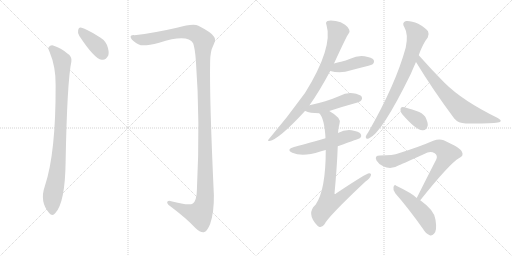
t = 0.00 s
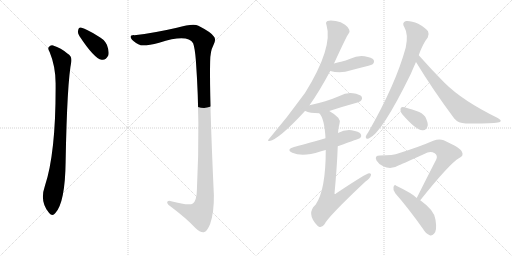
t = 2.09 s
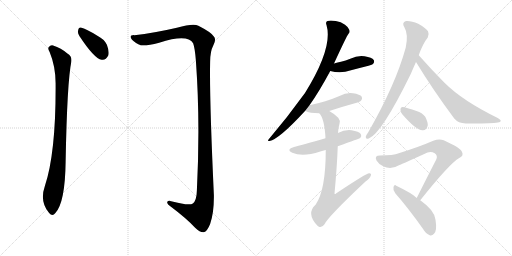
t = 4.17 s
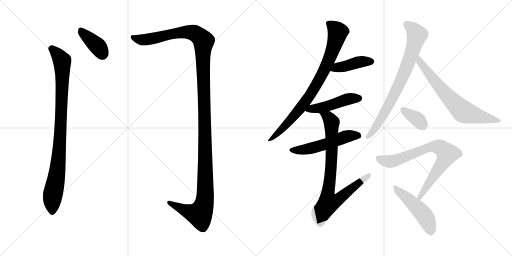
t = 6.26 s
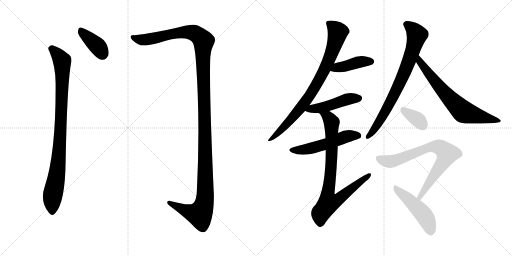
t = 8.35 s
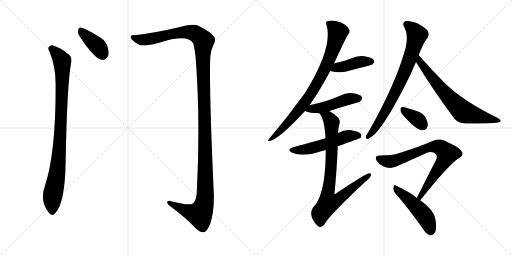
t = 10.44 s

The animated SVG that drew these frames (rendered in a browser with its animation timeline set to each time). Animation: 13 CSS @keyframes rules; one cycle of 10.44 s.

<svg version="1.1" viewBox="0 0 2048 1024" xmlns="http://www.w3.org/2000/svg">
  <g stroke="lightgray" stroke-dasharray="1,1" stroke-width="1" transform="scale(4, 4)">
    <line x1="0" y1="0" x2="256" y2="256"></line>
    <line x1="256" y1="0" x2="0" y2="256"></line>
    <line x1="128" y1="0" x2="128" y2="256"></line>
    <line x1="0" y1="128" x2="256" y2="128"></line>
    <line x1="256" y1="0" x2="512" y2="256"></line>
    <line x1="512" y1="0" x2="256" y2="256"></line>
    <line x1="384" y1="0" x2="384" y2="256"></line>
    <line x1="256" y1="128" x2="512" y2="128"></line>
  </g>
<g transform="scale(1, -1) translate(0, -850)">
   <style type="text/css">
    @keyframes keyframes0 {
      from {
       stroke: black;
       stroke-dashoffset: 392;
       stroke-width: 128;
       }
       56% {
       animation-timing-function: step-end;
       stroke: black;
       stroke-dashoffset: 0;
       stroke-width: 128;
       }
       to {
       stroke: black;
       stroke-width: 1024;
       }
       }
       #make-me-a-hanzi-animation-0 {
         animation: keyframes0 0.569010s both;
         animation-delay: 0.000000s;
         animation-timing-function: linear;
       }
    @keyframes keyframes1 {
      from {
       stroke: black;
       stroke-dashoffset: 926;
       stroke-width: 128;
       }
       75% {
       animation-timing-function: step-end;
       stroke: black;
       stroke-dashoffset: 0;
       stroke-width: 128;
       }
       to {
       stroke: black;
       stroke-width: 1024;
       }
       }
       #make-me-a-hanzi-animation-1 {
         animation: keyframes1 1.003581s both;
         animation-delay: 0.569010s;
         animation-timing-function: linear;
       }
    @keyframes keyframes2 {
      from {
       stroke: black;
       stroke-dashoffset: 1382;
       stroke-width: 128;
       }
       82% {
       animation-timing-function: step-end;
       stroke: black;
       stroke-dashoffset: 0;
       stroke-width: 128;
       }
       to {
       stroke: black;
       stroke-width: 1024;
       }
       }
       #make-me-a-hanzi-animation-2 {
         animation: keyframes2 1.374674s both;
         animation-delay: 1.572591s;
         animation-timing-function: linear;
       }
    @keyframes keyframes3 {
      from {
       stroke: black;
       stroke-dashoffset: 824;
       stroke-width: 128;
       }
       73% {
       animation-timing-function: step-end;
       stroke: black;
       stroke-dashoffset: 0;
       stroke-width: 128;
       }
       to {
       stroke: black;
       stroke-width: 1024;
       }
       }
       #make-me-a-hanzi-animation-3 {
         animation: keyframes3 0.920573s both;
         animation-delay: 2.947265s;
         animation-timing-function: linear;
       }
    @keyframes keyframes4 {
      from {
       stroke: black;
       stroke-dashoffset: 417;
       stroke-width: 128;
       }
       58% {
       animation-timing-function: step-end;
       stroke: black;
       stroke-dashoffset: 0;
       stroke-width: 128;
       }
       to {
       stroke: black;
       stroke-width: 1024;
       }
       }
       #make-me-a-hanzi-animation-4 {
         animation: keyframes4 0.589355s both;
         animation-delay: 3.867838s;
         animation-timing-function: linear;
       }
    @keyframes keyframes5 {
      from {
       stroke: black;
       stroke-dashoffset: 470;
       stroke-width: 128;
       }
       60% {
       animation-timing-function: step-end;
       stroke: black;
       stroke-dashoffset: 0;
       stroke-width: 128;
       }
       to {
       stroke: black;
       stroke-width: 1024;
       }
       }
       #make-me-a-hanzi-animation-5 {
         animation: keyframes5 0.632487s both;
         animation-delay: 4.457193s;
         animation-timing-function: linear;
       }
    @keyframes keyframes6 {
      from {
       stroke: black;
       stroke-dashoffset: 531;
       stroke-width: 128;
       }
       63% {
       animation-timing-function: step-end;
       stroke: black;
       stroke-dashoffset: 0;
       stroke-width: 128;
       }
       to {
       stroke: black;
       stroke-width: 1024;
       }
       }
       #make-me-a-hanzi-animation-6 {
         animation: keyframes6 0.682129s both;
         animation-delay: 5.089680s;
         animation-timing-function: linear;
       }
    @keyframes keyframes7 {
      from {
       stroke: black;
       stroke-dashoffset: 832;
       stroke-width: 128;
       }
       73% {
       animation-timing-function: step-end;
       stroke: black;
       stroke-dashoffset: 0;
       stroke-width: 128;
       }
       to {
       stroke: black;
       stroke-width: 1024;
       }
       }
       #make-me-a-hanzi-animation-7 {
         animation: keyframes7 0.927083s both;
         animation-delay: 5.771809s;
         animation-timing-function: linear;
       }
    @keyframes keyframes8 {
      from {
       stroke: black;
       stroke-dashoffset: 770;
       stroke-width: 128;
       }
       71% {
       animation-timing-function: step-end;
       stroke: black;
       stroke-dashoffset: 0;
       stroke-width: 128;
       }
       to {
       stroke: black;
       stroke-width: 1024;
       }
       }
       #make-me-a-hanzi-animation-8 {
         animation: keyframes8 0.876628s both;
         animation-delay: 6.698892s;
         animation-timing-function: linear;
       }
    @keyframes keyframes9 {
      from {
       stroke: black;
       stroke-dashoffset: 685;
       stroke-width: 128;
       }
       69% {
       animation-timing-function: step-end;
       stroke: black;
       stroke-dashoffset: 0;
       stroke-width: 128;
       }
       to {
       stroke: black;
       stroke-width: 1024;
       }
       }
       #make-me-a-hanzi-animation-9 {
         animation: keyframes9 0.807454s both;
         animation-delay: 7.575520s;
         animation-timing-function: linear;
       }
    @keyframes keyframes10 {
      from {
       stroke: black;
       stroke-dashoffset: 355;
       stroke-width: 128;
       }
       54% {
       animation-timing-function: step-end;
       stroke: black;
       stroke-dashoffset: 0;
       stroke-width: 128;
       }
       to {
       stroke: black;
       stroke-width: 1024;
       }
       }
       #make-me-a-hanzi-animation-10 {
         animation: keyframes10 0.538900s both;
         animation-delay: 8.382974s;
         animation-timing-function: linear;
       }
    @keyframes keyframes11 {
      from {
       stroke: black;
       stroke-dashoffset: 762;
       stroke-width: 128;
       }
       71% {
       animation-timing-function: step-end;
       stroke: black;
       stroke-dashoffset: 0;
       stroke-width: 128;
       }
       to {
       stroke: black;
       stroke-width: 1024;
       }
       }
       #make-me-a-hanzi-animation-11 {
         animation: keyframes11 0.870117s both;
         animation-delay: 8.921874s;
         animation-timing-function: linear;
       }
    @keyframes keyframes12 {
      from {
       stroke: black;
       stroke-dashoffset: 483;
       stroke-width: 128;
       }
       61% {
       animation-timing-function: step-end;
       stroke: black;
       stroke-dashoffset: 0;
       stroke-width: 128;
       }
       to {
       stroke: black;
       stroke-width: 1024;
       }
       }
       #make-me-a-hanzi-animation-12 {
         animation: keyframes12 0.643066s both;
         animation-delay: 9.791991s;
         animation-timing-function: linear;
       }
</style>
<path d="M 317.5 706.5 Q 377.5 615.5 406.5 611.5 Q 422.5 607.5 433.5 629.5 Q 437.5 645.5 427.5 671.5 Q 417.5 693.5 389.5 707.5 Q 346.5 734.5 326.5 739.5 Q 314.5 743.5 312.5 728.5 Q 309.5 718.5 317.5 706.5 Z" fill="lightgray"></path> 
<path d="M 198.5 642.5 Q 223.5 582.5 222.5 510.5 Q 223.5 237.5 179.5 106.5 Q 157.5 43.5 196.5 -1.5 Q 209.5 -17.5 221.5 -1.5 Q 260.5 40.5 262.5 203.5 Q 268.5 524.5 285.5 604.5 Q 288.5 625.5 269.5 636.5 Q 244.5 658.5 212.5 668.5 Q 202.5 671.5 194.5 661.5 Q 190.5 654.5 198.5 642.5 Z" fill="lightgray"></path> 
<path d="M 537.5 709.5 Q 518.5 710.5 523.5 698.5 Q 530.5 685.5 555.5 672.5 Q 571.5 662.5 636.5 679.5 Q 750.5 715.5 772.5 677.5 Q 779.5 658.5 783.5 608.5 Q 801.5 365.5 787.5 88.5 Q 786.5 48.5 771.5 36.5 Q 756.5 26.5 684.5 45.5 Q 668.5 49.5 668.5 39.5 Q 669.5 32.5 682.5 24.5 Q 746.5 -23.5 780.5 -60.5 Q 802.5 -81.5 815.5 -78.5 Q 828.5 -75.5 840.5 -45.5 Q 856.5 0.5 855.5 70.5 Q 837.5 458.5 840.5 602.5 Q 840.5 645.5 853.5 669.5 Q 866.5 693.5 854.5 705.5 Q 844.5 721.5 793.5 747.5 Q 772.5 757.5 707.5 739.5 Q 616.5 718.5 537.5 709.5 Z" fill="lightgray"></path> 
<path d="M 1238.0 429.0 Q 1277.0 484.0 1321.0 566.0 L 1336.0 596.0 Q 1387.0 707.0 1394.0 715.0 Q 1401.0 721.0 1397.0 731.0 Q 1394.0 741.0 1380.0 751.0 Q 1364.0 763.0 1343.0 766.0 Q 1321.0 770.0 1310.0 766.0 Q 1301.0 762.0 1306.0 750.0 Q 1333.0 660.0 1220.0 478.0 Q 1150.0 381.0 1075.0 293.0 Q 1068.0 286.0 1078.0 286.0 Q 1115.0 292.0 1220.0 406.0 L 1238.0 429.0 Z" fill="lightgray"></path> 
<path d="M 1321.0 566.0 Q 1363.0 554.0 1404.0 569.0 Q 1438.0 578.0 1474.0 587.0 Q 1490.0 591.0 1492.0 594.0 Q 1499.0 601.0 1495.0 610.0 Q 1488.0 620.0 1458.0 625.0 Q 1430.0 629.0 1401.0 615.0 Q 1383.0 608.0 1364.0 603.0 Q 1351.0 600.0 1336.0 596.0 C 1307.0 588.0 1292.0 574.0 1321.0 566.0 Z" fill="lightgray"></path> 
<path d="M 1317.0 406.0 Q 1365.0 422.0 1416.0 436.0 Q 1441.0 443.0 1444.0 447.0 Q 1451.0 456.0 1447.0 463.0 Q 1440.0 473.0 1412.0 477.0 Q 1384.0 480.0 1358.0 466.0 Q 1330.0 454.0 1301.0 445.0 Q 1271.0 436.0 1238.0 429.0 C 1209.0 423.0 1192.0 416.0 1220.0 406.0 L 1221.0 406.0 Q 1239.0 397.0 1277.0 397.0 L 1317.0 406.0 Z" fill="lightgray"></path> 
<path d="M 1351.0 265.0 Q 1438.0 296.0 1441.0 298.0 Q 1448.0 305.0 1443.0 314.0 Q 1436.0 324.0 1406.0 329.0 Q 1378.0 332.0 1352.0 318.0 L 1302.0 297.0 Q 1203.0 269.0 1176.0 262.0 Q 1142.0 252.0 1169.0 239.0 Q 1211.0 221.0 1281.0 244.0 Q 1291.0 247.0 1303.0 250.0 L 1351.0 265.0 Z" fill="lightgray"></path> 
<path d="M 1303.0 250.0 Q 1303.0 91.0 1263.0 32.0 Q 1223.0 -4.0 1270.0 -53.0 Q 1271.0 -54.0 1274.0 -56.0 Q 1287.0 -63.0 1298.0 -47.0 Q 1313.0 -16.0 1462.0 124.0 Q 1480.0 137.0 1483.0 147.0 Q 1487.0 157.0 1477.0 157.0 Q 1465.0 157.0 1344.0 76.0 Q 1340.0 72.0 1338.0 76.0 Q 1348.0 181.0 1351.0 265.0 L 1352.0 318.0 Q 1353.0 339.0 1358.0 355.0 Q 1362.0 368.0 1353.0 379.0 Q 1334.0 397.0 1317.0 406.0 C 1292.0 422.0 1261.0 422.0 1277.0 397.0 Q 1298.0 376.0 1302.0 297.0 L 1303.0 250.0 Z" fill="lightgray"></path> 
<path d="M 1675.0 629.0 Q 1691.0 675.0 1711.0 700.0 Q 1718.0 712.0 1712.0 725.0 Q 1705.0 737.0 1673.0 755.0 Q 1643.0 768.0 1624.0 766.0 Q 1605.0 760.0 1618.0 740.0 Q 1634.0 713.0 1623.0 660.0 Q 1583.0 513.0 1473.0 321.0 Q 1464.0 309.0 1463.0 303.0 Q 1462.0 291.0 1475.0 296.0 Q 1526.0 315.0 1643.0 554.0 Q 1653.0 578.0 1664.0 602.0 L 1675.0 629.0 Z" fill="lightgray"></path> 
<path d="M 1664.0 602.0 Q 1730.0 493.0 1817.0 376.0 Q 1833.0 357.0 1863.0 356.0 Q 1960.0 355.0 1992.0 360.0 Q 2002.0 361.0 2003.0 366.0 Q 2004.0 370.0 1991.0 378.0 Q 1850.0 447.0 1778.0 519.0 Q 1729.0 568.0 1675.0 629.0 C 1655.0 651.0 1648.0 628.0 1664.0 602.0 Z" fill="lightgray"></path> 
<path d="M 1609.0 393.0 Q 1666.0 327.0 1691.0 329.0 Q 1706.0 328.0 1711.0 348.0 Q 1712.0 361.0 1701.0 383.0 Q 1689.0 399.0 1666.0 406.0 Q 1629.0 419.0 1612.0 422.0 Q 1602.0 423.0 1602.0 411.0 Q 1601.0 402.0 1609.0 393.0 Z" fill="lightgray"></path> 
<path d="M 1681.0 49.0 Q 1799.0 197.0 1837.0 218.0 Q 1856.0 227.0 1848.0 242.0 Q 1844.0 258.0 1775.0 289.0 Q 1756.0 296.0 1733.0 287.0 Q 1678.0 263.0 1595.0 237.0 Q 1573.0 228.0 1520.0 228.0 Q 1496.0 228.0 1506.0 208.0 Q 1513.0 195.0 1533.0 185.0 Q 1564.0 169.0 1598.0 190.0 Q 1616.0 197.0 1710.0 240.0 Q 1725.0 246.0 1739.0 237.0 Q 1752.0 227.0 1745.0 212.0 Q 1709.0 142.0 1667.0 58.0 C 1654.0 31.0 1662.0 26.0 1681.0 49.0 Z" fill="lightgray"></path> 
<path d="M 1667.0 58.0 Q 1648.0 77.0 1585.0 107.0 Q 1578.0 114.0 1574.0 102.0 Q 1571.0 89.0 1581.0 77.0 Q 1632.0 19.0 1691.0 -64.0 Q 1704.0 -86.0 1719.0 -91.0 Q 1728.0 -94.0 1736.0 -85.0 Q 1749.0 -73.0 1742.0 -29.0 Q 1739.0 8.0 1681.0 49.0 L 1667.0 58.0 Z" fill="lightgray"></path> 
      <clipPath id="make-me-a-hanzi-clip-0">
      <path d="M 317.5 706.5 Q 377.5 615.5 406.5 611.5 Q 422.5 607.5 433.5 629.5 Q 437.5 645.5 427.5 671.5 Q 417.5 693.5 389.5 707.5 Q 346.5 734.5 326.5 739.5 Q 314.5 743.5 312.5 728.5 Q 309.5 718.5 317.5 706.5 Z" fill="lightgray"></path>
      </clipPath>
      <path clip-path="url(#make-me-a-hanzi-clip-0)" d="M 322.5 730.5 L 391.5 664.5 L 411.5 629.5 " fill="none" id="make-me-a-hanzi-animation-0" stroke-dasharray="264 528" stroke-linecap="round"></path>

      <clipPath id="make-me-a-hanzi-clip-1">
      <path d="M 198.5 642.5 Q 223.5 582.5 222.5 510.5 Q 223.5 237.5 179.5 106.5 Q 157.5 43.5 196.5 -1.5 Q 209.5 -17.5 221.5 -1.5 Q 260.5 40.5 262.5 203.5 Q 268.5 524.5 285.5 604.5 Q 288.5 625.5 269.5 636.5 Q 244.5 658.5 212.5 668.5 Q 202.5 671.5 194.5 661.5 Q 190.5 654.5 198.5 642.5 Z" fill="lightgray"></path>
      </clipPath>
      <path clip-path="url(#make-me-a-hanzi-clip-1)" d="M 205.5 655.5 L 237.5 624.5 L 248.5 606.5 L 249.5 591.5 L 237.5 240.5 L 208.5 53.5 L 209.5 4.5 " fill="none" id="make-me-a-hanzi-animation-1" stroke-dasharray="798 1596" stroke-linecap="round"></path>

      <clipPath id="make-me-a-hanzi-clip-2">
      <path d="M 537.5 709.5 Q 518.5 710.5 523.5 698.5 Q 530.5 685.5 555.5 672.5 Q 571.5 662.5 636.5 679.5 Q 750.5 715.5 772.5 677.5 Q 779.5 658.5 783.5 608.5 Q 801.5 365.5 787.5 88.5 Q 786.5 48.5 771.5 36.5 Q 756.5 26.5 684.5 45.5 Q 668.5 49.5 668.5 39.5 Q 669.5 32.5 682.5 24.5 Q 746.5 -23.5 780.5 -60.5 Q 802.5 -81.5 815.5 -78.5 Q 828.5 -75.5 840.5 -45.5 Q 856.5 0.5 855.5 70.5 Q 837.5 458.5 840.5 602.5 Q 840.5 645.5 853.5 669.5 Q 866.5 693.5 854.5 705.5 Q 844.5 721.5 793.5 747.5 Q 772.5 757.5 707.5 739.5 Q 616.5 718.5 537.5 709.5 Z" fill="lightgray"></path>
      </clipPath>
      <path clip-path="url(#make-me-a-hanzi-clip-2)" d="M 532.5 701.5 L 561.5 692.5 L 588.5 692.5 L 703.5 717.5 L 757.5 721.5 L 787.5 713.5 L 811.5 691.5 L 814.5 681.5 L 819.5 46.5 L 798.5 -6.5 L 743.5 7.5 L 676.5 39.5 " fill="none" id="make-me-a-hanzi-animation-2" stroke-dasharray="1254 2508" stroke-linecap="round"></path>

      <clipPath id="make-me-a-hanzi-clip-3">
      <path d="M 1238.0 429.0 Q 1277.0 484.0 1321.0 566.0 L 1336.0 596.0 Q 1387.0 707.0 1394.0 715.0 Q 1401.0 721.0 1397.0 731.0 Q 1394.0 741.0 1380.0 751.0 Q 1364.0 763.0 1343.0 766.0 Q 1321.0 770.0 1310.0 766.0 Q 1301.0 762.0 1306.0 750.0 Q 1333.0 660.0 1220.0 478.0 Q 1150.0 381.0 1075.0 293.0 Q 1068.0 286.0 1078.0 286.0 Q 1115.0 292.0 1220.0 406.0 L 1238.0 429.0 Z" fill="lightgray"></path>
      </clipPath>
      <path clip-path="url(#make-me-a-hanzi-clip-3)" d="M 1314.0 756.0 L 1351.0 721.0 L 1335.0 661.0 L 1303.0 581.0 L 1239.0 467.0 L 1198.0 410.0 L 1080.0 291.0 " fill="none" id="make-me-a-hanzi-animation-3" stroke-dasharray="696 1392" stroke-linecap="round"></path>

      <clipPath id="make-me-a-hanzi-clip-4">
      <path d="M 1321.0 566.0 Q 1363.0 554.0 1404.0 569.0 Q 1438.0 578.0 1474.0 587.0 Q 1490.0 591.0 1492.0 594.0 Q 1499.0 601.0 1495.0 610.0 Q 1488.0 620.0 1458.0 625.0 Q 1430.0 629.0 1401.0 615.0 Q 1383.0 608.0 1364.0 603.0 Q 1351.0 600.0 1336.0 596.0 C 1307.0 588.0 1292.0 574.0 1321.0 566.0 Z" fill="lightgray"></path>
      </clipPath>
      <path clip-path="url(#make-me-a-hanzi-clip-4)" d="M 1329.0 568.0 L 1350.0 580.0 L 1439.0 603.0 L 1484.0 604.0 " fill="none" id="make-me-a-hanzi-animation-4" stroke-dasharray="289 578" stroke-linecap="round"></path>

      <clipPath id="make-me-a-hanzi-clip-5">
      <path d="M 1317.0 406.0 Q 1365.0 422.0 1416.0 436.0 Q 1441.0 443.0 1444.0 447.0 Q 1451.0 456.0 1447.0 463.0 Q 1440.0 473.0 1412.0 477.0 Q 1384.0 480.0 1358.0 466.0 Q 1330.0 454.0 1301.0 445.0 Q 1271.0 436.0 1238.0 429.0 C 1209.0 423.0 1192.0 416.0 1220.0 406.0 L 1221.0 406.0 Q 1239.0 397.0 1277.0 397.0 L 1317.0 406.0 Z" fill="lightgray"></path>
      </clipPath>
      <path clip-path="url(#make-me-a-hanzi-clip-5)" d="M 1228.0 410.0 L 1306.0 424.0 L 1384.0 452.0 L 1436.0 457.0 " fill="none" id="make-me-a-hanzi-animation-5" stroke-dasharray="342 684" stroke-linecap="round"></path>

      <clipPath id="make-me-a-hanzi-clip-6">
      <path d="M 1351.0 265.0 Q 1438.0 296.0 1441.0 298.0 Q 1448.0 305.0 1443.0 314.0 Q 1436.0 324.0 1406.0 329.0 Q 1378.0 332.0 1352.0 318.0 L 1302.0 297.0 Q 1203.0 269.0 1176.0 262.0 Q 1142.0 252.0 1169.0 239.0 Q 1211.0 221.0 1281.0 244.0 Q 1291.0 247.0 1303.0 250.0 L 1351.0 265.0 Z" fill="lightgray"></path>
      </clipPath>
      <path clip-path="url(#make-me-a-hanzi-clip-6)" d="M 1170.0 251.0 L 1223.0 252.0 L 1302.0 273.0 L 1388.0 305.0 L 1436.0 306.0 " fill="none" id="make-me-a-hanzi-animation-6" stroke-dasharray="403 806" stroke-linecap="round"></path>

      <clipPath id="make-me-a-hanzi-clip-7">
      <path d="M 1303.0 250.0 Q 1303.0 91.0 1263.0 32.0 Q 1223.0 -4.0 1270.0 -53.0 Q 1271.0 -54.0 1274.0 -56.0 Q 1287.0 -63.0 1298.0 -47.0 Q 1313.0 -16.0 1462.0 124.0 Q 1480.0 137.0 1483.0 147.0 Q 1487.0 157.0 1477.0 157.0 Q 1465.0 157.0 1344.0 76.0 Q 1340.0 72.0 1338.0 76.0 Q 1348.0 181.0 1351.0 265.0 L 1352.0 318.0 Q 1353.0 339.0 1358.0 355.0 Q 1362.0 368.0 1353.0 379.0 Q 1334.0 397.0 1317.0 406.0 C 1292.0 422.0 1261.0 422.0 1277.0 397.0 Q 1298.0 376.0 1302.0 297.0 L 1303.0 250.0 Z" fill="lightgray"></path>
      </clipPath>
      <path clip-path="url(#make-me-a-hanzi-clip-7)" d="M 1284.0 397.0 L 1313.0 381.0 L 1327.0 357.0 L 1325.0 185.0 L 1310.0 73.0 L 1317.0 40.0 L 1354.0 53.0 L 1477.0 150.0 " fill="none" id="make-me-a-hanzi-animation-7" stroke-dasharray="704 1408" stroke-linecap="round"></path>

      <clipPath id="make-me-a-hanzi-clip-8">
      <path d="M 1675.0 629.0 Q 1691.0 675.0 1711.0 700.0 Q 1718.0 712.0 1712.0 725.0 Q 1705.0 737.0 1673.0 755.0 Q 1643.0 768.0 1624.0 766.0 Q 1605.0 760.0 1618.0 740.0 Q 1634.0 713.0 1623.0 660.0 Q 1583.0 513.0 1473.0 321.0 Q 1464.0 309.0 1463.0 303.0 Q 1462.0 291.0 1475.0 296.0 Q 1526.0 315.0 1643.0 554.0 Q 1653.0 578.0 1664.0 602.0 L 1675.0 629.0 Z" fill="lightgray"></path>
      </clipPath>
      <path clip-path="url(#make-me-a-hanzi-clip-8)" d="M 1627.0 752.0 L 1655.0 730.0 L 1668.0 710.0 L 1646.0 633.0 L 1616.0 553.0 L 1566.0 449.0 L 1503.0 341.0 L 1472.0 304.0 " fill="none" id="make-me-a-hanzi-animation-8" stroke-dasharray="642 1284" stroke-linecap="round"></path>

      <clipPath id="make-me-a-hanzi-clip-9">
      <path d="M 1664.0 602.0 Q 1730.0 493.0 1817.0 376.0 Q 1833.0 357.0 1863.0 356.0 Q 1960.0 355.0 1992.0 360.0 Q 2002.0 361.0 2003.0 366.0 Q 2004.0 370.0 1991.0 378.0 Q 1850.0 447.0 1778.0 519.0 Q 1729.0 568.0 1675.0 629.0 C 1655.0 651.0 1648.0 628.0 1664.0 602.0 Z" fill="lightgray"></path>
      </clipPath>
      <path clip-path="url(#make-me-a-hanzi-clip-9)" d="M 1677.0 620.0 L 1681.0 602.0 L 1741.0 522.0 L 1852.0 404.0 L 1996.0 366.0 " fill="none" id="make-me-a-hanzi-animation-9" stroke-dasharray="557 1114" stroke-linecap="round"></path>

      <clipPath id="make-me-a-hanzi-clip-10">
      <path d="M 1609.0 393.0 Q 1666.0 327.0 1691.0 329.0 Q 1706.0 328.0 1711.0 348.0 Q 1712.0 361.0 1701.0 383.0 Q 1689.0 399.0 1666.0 406.0 Q 1629.0 419.0 1612.0 422.0 Q 1602.0 423.0 1602.0 411.0 Q 1601.0 402.0 1609.0 393.0 Z" fill="lightgray"></path>
      </clipPath>
      <path clip-path="url(#make-me-a-hanzi-clip-10)" d="M 1614.0 410.0 L 1670.0 372.0 L 1691.0 349.0 " fill="none" id="make-me-a-hanzi-animation-10" stroke-dasharray="227 454" stroke-linecap="round"></path>

      <clipPath id="make-me-a-hanzi-clip-11">
      <path d="M 1681.0 49.0 Q 1799.0 197.0 1837.0 218.0 Q 1856.0 227.0 1848.0 242.0 Q 1844.0 258.0 1775.0 289.0 Q 1756.0 296.0 1733.0 287.0 Q 1678.0 263.0 1595.0 237.0 Q 1573.0 228.0 1520.0 228.0 Q 1496.0 228.0 1506.0 208.0 Q 1513.0 195.0 1533.0 185.0 Q 1564.0 169.0 1598.0 190.0 Q 1616.0 197.0 1710.0 240.0 Q 1725.0 246.0 1739.0 237.0 Q 1752.0 227.0 1745.0 212.0 Q 1709.0 142.0 1667.0 58.0 C 1654.0 31.0 1662.0 26.0 1681.0 49.0 Z" fill="lightgray"></path>
      </clipPath>
      <path clip-path="url(#make-me-a-hanzi-clip-11)" d="M 1515.0 216.0 L 1538.0 206.0 L 1571.0 205.0 L 1723.0 262.0 L 1762.0 260.0 L 1786.0 239.0 L 1776.0 207.0 L 1687.0 76.0 L 1684.0 63.0 L 1675.0 63.0 " fill="none" id="make-me-a-hanzi-animation-11" stroke-dasharray="634 1268" stroke-linecap="round"></path>

      <clipPath id="make-me-a-hanzi-clip-12">
      <path d="M 1667.0 58.0 Q 1648.0 77.0 1585.0 107.0 Q 1578.0 114.0 1574.0 102.0 Q 1571.0 89.0 1581.0 77.0 Q 1632.0 19.0 1691.0 -64.0 Q 1704.0 -86.0 1719.0 -91.0 Q 1728.0 -94.0 1736.0 -85.0 Q 1749.0 -73.0 1742.0 -29.0 Q 1739.0 8.0 1681.0 49.0 L 1667.0 58.0 Z" fill="lightgray"></path>
      </clipPath>
      <path clip-path="url(#make-me-a-hanzi-clip-12)" d="M 1583.0 96.0 L 1691.0 -4.0 L 1714.0 -42.0 L 1723.0 -76.0 " fill="none" id="make-me-a-hanzi-animation-12" stroke-dasharray="355 710" stroke-linecap="round"></path>

</g>
</svg>
